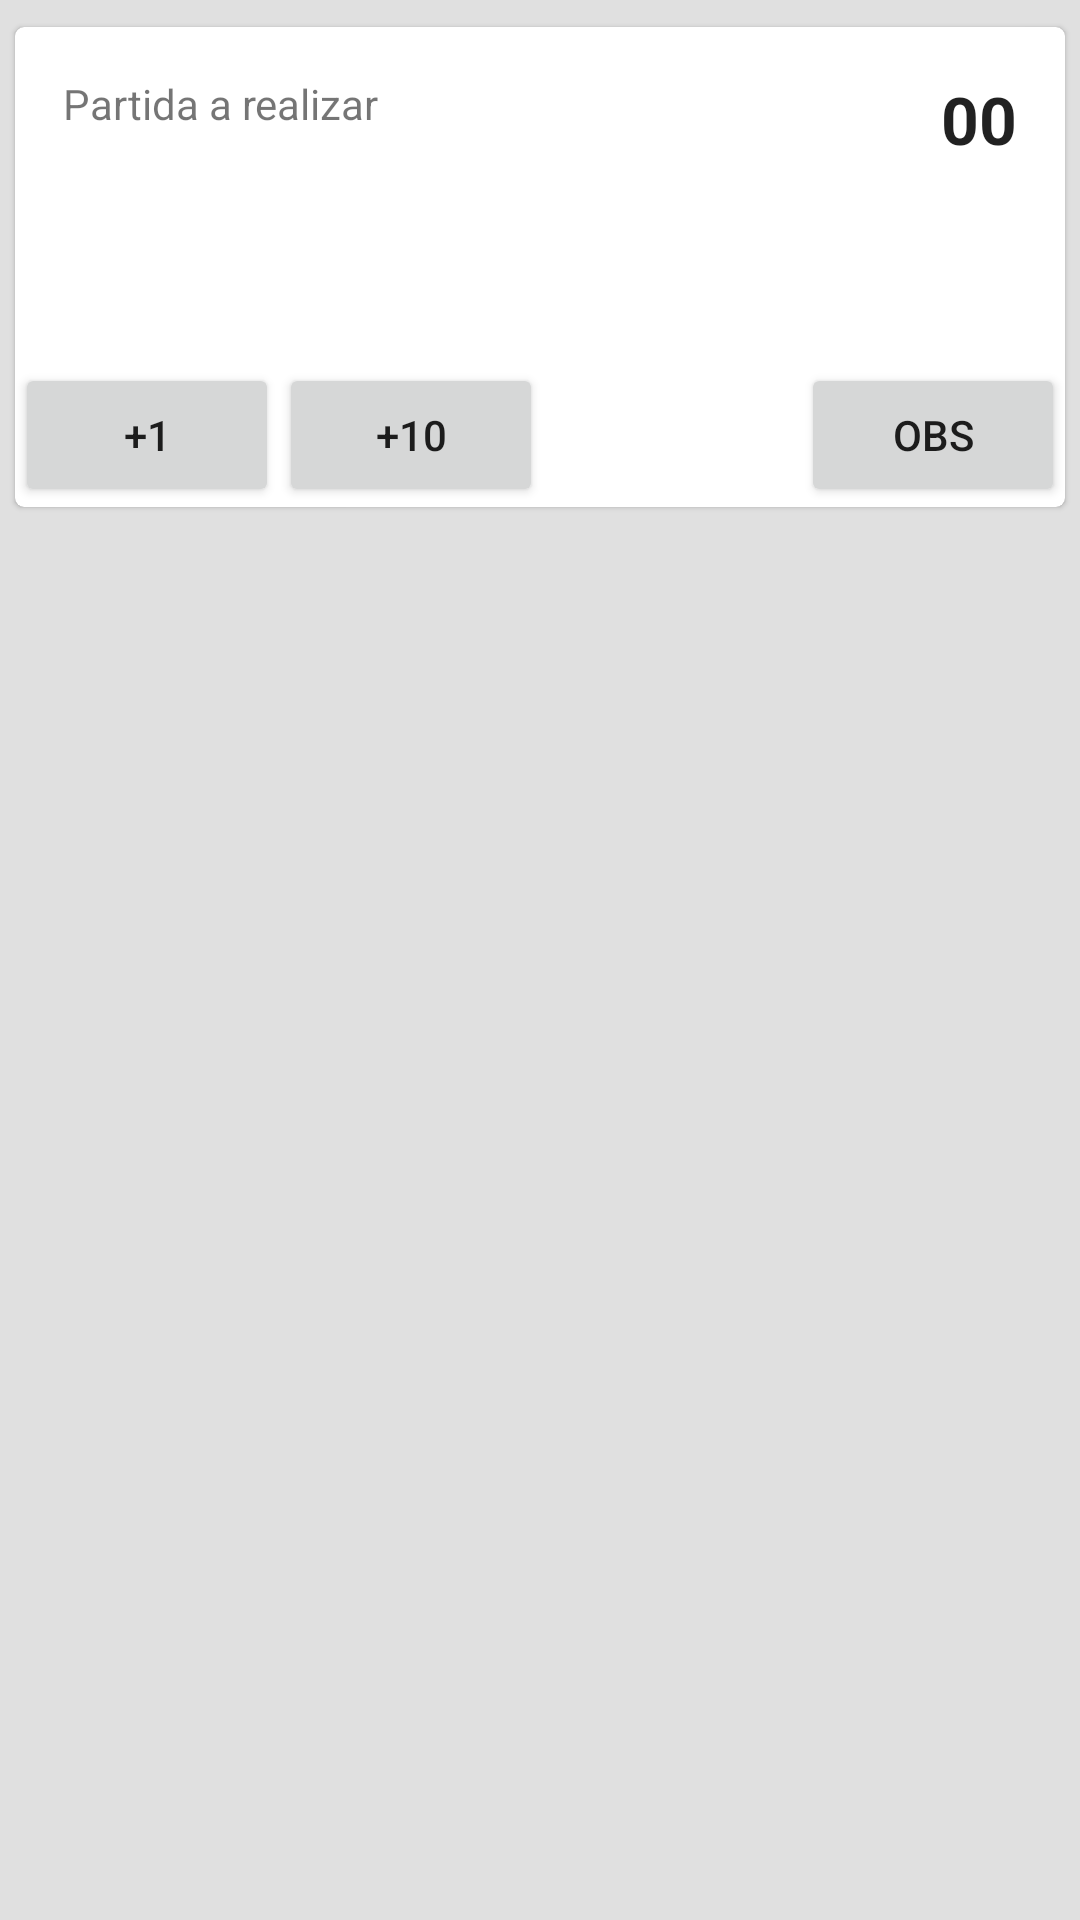

This screen was rendered from an Android layout file. Write that file and the resources it references.
<!-- AndroidManifest.xml: application theme AppTheme -->
<!-- res/layout/grid_nuevo_ce.xml -->
<?xml version="1.0" encoding="utf-8"?>
<LinearLayout xmlns:android="http://schemas.android.com/apk/res/android"
    xmlns:card_view="http://schemas.android.com/apk/res-auto"
    android:layout_width="match_parent"
    android:layout_height="match_parent"
    android:orientation="vertical">

    <android.support.v7.widget.CardView
        android:layout_width="match_parent"
        android:layout_height="wrap_content"
        card_view:cardCornerRadius="3dp"
        android:layout_marginTop="9dp"
        android:layout_marginLeft="5dp"
        android:layout_marginRight="5dp"
        card_view:cardElevation="1dp"
        android:layout_marginBottom="0dp">
        <RelativeLayout
            android:id="@+id/cardtop_layout"
            android:layout_width="match_parent"
            android:layout_height="160dp">

            <TextView
                android:layout_width="wrap_content"
                android:layout_height="wrap_content"
                android:text="Partida a realizar"
                android:id="@+id/card_text"
                android:layout_alignParentTop="true"
                android:layout_alignParentLeft="true"
                android:layout_alignParentStart="true"
                android:layout_marginLeft="16dp"
                android:layout_marginTop="16dp"
                android:layout_marginBottom="16dp"
                android:layout_toLeftOf="@+id/card_obs"
                android:layout_toStartOf="@+id/card_obs" />

            <TextView
                android:layout_width="wrap_content"
                android:layout_height="wrap_content"
                android:textAppearance="?android:attr/textAppearanceLarge"
                android:text="00"
                android:layout_margin="16dp"
                android:textStyle="bold"
                android:id="@+id/card_cont"
                android:layout_alignParentTop="true"
                android:layout_alignParentRight="true"
                android:layout_alignParentEnd="true" />

            <Button
                android:layout_width="wrap_content"
                android:layout_height="wrap_content"
                android:text="+1"
                android:id="@+id/card_plus1"
                android:layout_alignParentBottom="true"
                android:layout_alignParentLeft="true"
                android:layout_alignParentStart="true" />

            <Button
                android:layout_width="wrap_content"
                android:layout_height="wrap_content"
                android:text="+10"
                android:id="@+id/card_plus10"
                android:layout_alignTop="@+id/card_plus1"
                android:layout_toRightOf="@+id/card_plus1"
                android:layout_alignParentBottom="true" />

            <Button
                android:layout_width="wrap_content"
                android:layout_height="wrap_content"
                android:text="OBS"
                android:id="@+id/card_obs"
                android:layout_alignParentBottom="true"
                android:layout_alignParentRight="true"
                android:layout_alignParentEnd="true" />

        </RelativeLayout>
    </android.support.v7.widget.CardView>

</LinearLayout>
<!-- resources referenced by this layout -->
<resources>
  <style name="AppTheme" parent="Theme.AppCompat.Light.DarkActionBar">
          <item name="preferenceTheme">@style/PreferenceThemeOverlay</item>
  
          <item name="colorPrimary">@color/colorPrimary</item>
          <item name="colorPrimaryDark">@color/colorPrimaryDark</item>
          <item name="colorAccent">@color/colorAccent</item>
          <item name="android:windowBackground">@color/colorBackground</item>
          <item name="alertDialogTheme">@style/AppCompatAlertDialogStyle</item>
      </style>
  <color name="colorPrimary">#FB8C00</color>
  <color name="colorPrimaryDark">#F57C00</color>
  <color name="colorAccent">#FF9800</color>
  <color name="colorBackground">#E0E0E0</color>
  <style name="AppCompatAlertDialogStyle" parent="Theme.AppCompat.Light.Dialog.Alert">
          <item name="colorAccent">@color/colorAccent</item>
      </style>
</resources>
